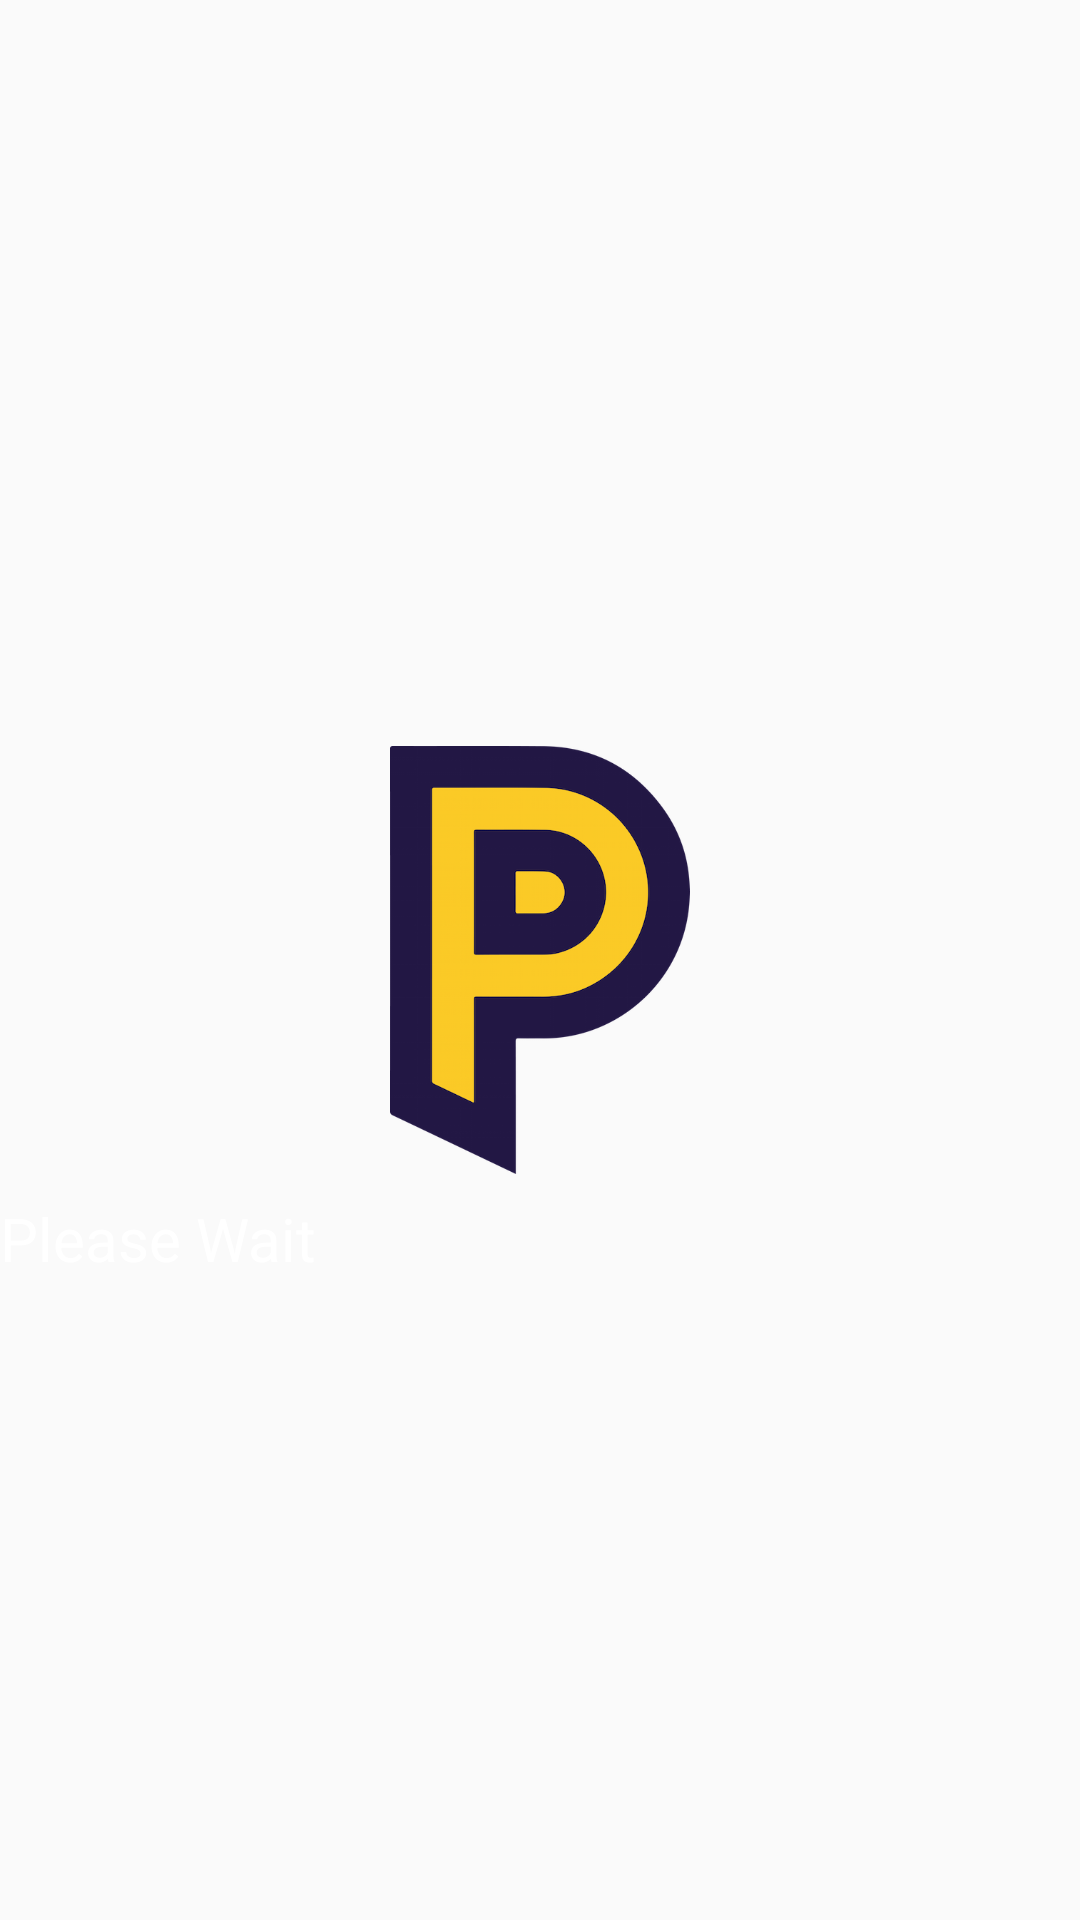

This screen was rendered from an Android layout file. Write that file and the resources it references.
<!-- AndroidManifest.xml: application theme AppTheme -->
<!-- res/layout/custom_progress_dialog.xml -->
<?xml version="1.0" encoding="utf-8"?>
<RelativeLayout xmlns:android="http://schemas.android.com/apk/res/android"
    android:layout_width="wrap_content"
    android:layout_height="wrap_content"
    android:orientation="horizontal"
    android:id="@+id/viewRoot">

    <ImageView android:id="@+id/imageLogo"
        android:layout_width="100dp"
        android:layout_height="wrap_content"
        android:layout_centerInParent="true"
        android:src="@drawable/_paypoint_logo"
        android:adjustViewBounds="true"
        android:layout_marginTop="@dimen/activity_vertical_margin"/>

    <TextView android:id="@+id/textMessage"
        android:layout_width="wrap_content"
        android:layout_height="wrap_content"
        android:text="Please Wait"
        android:layout_marginTop="@dimen/activity_vertical_margin_half"
        android:textSize="@dimen/text_size_large"
        android:textColor="@android:color/white"
        android:layout_below="@+id/imageLogo"/>

</RelativeLayout>
<!-- resources referenced by this layout -->
<resources>
  <dimen name="activity_vertical_margin">16dp</dimen>
  <dimen name="activity_vertical_margin_half">8dp</dimen>
  <dimen name="text_size_large">20sp</dimen>
  <!-- drawable _paypoint_logo: png bitmap (drawable-xhdpi, 86514 bytes) -->
  <style name="AppTheme" parent="Theme.AppCompat.Light.NoActionBar">
          
      </style>
</resources>
